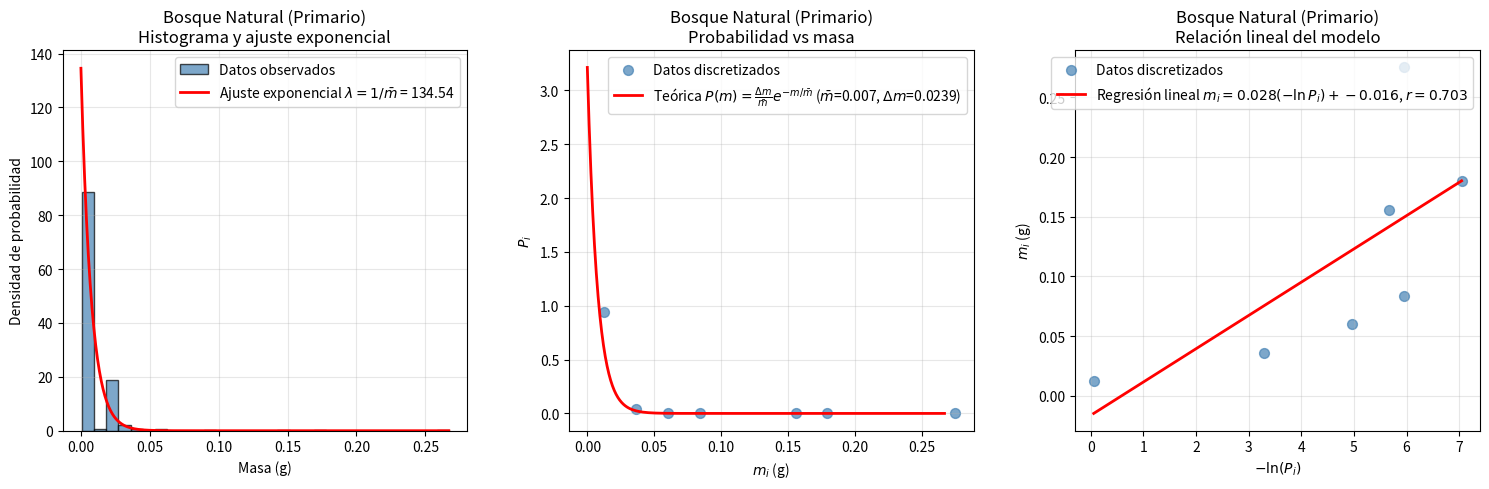
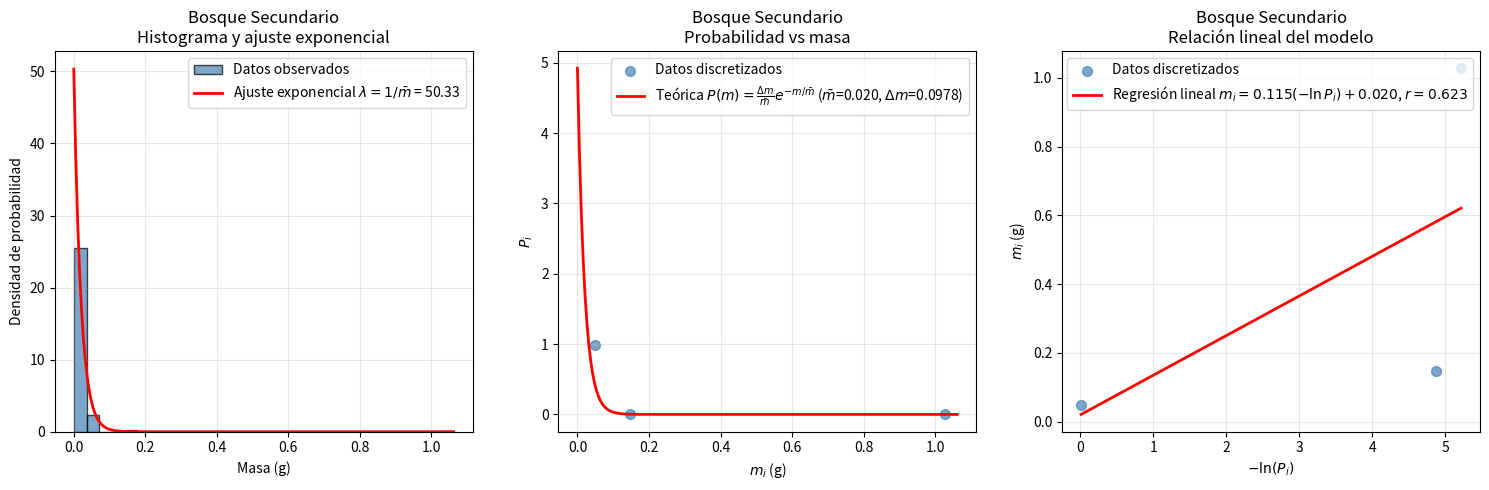
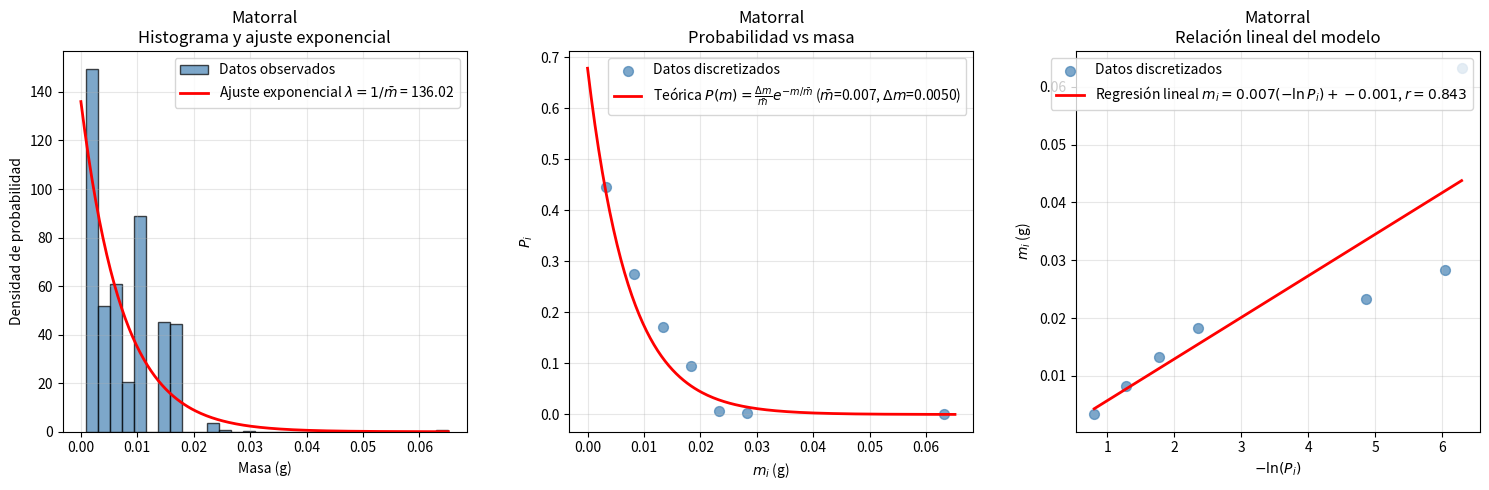
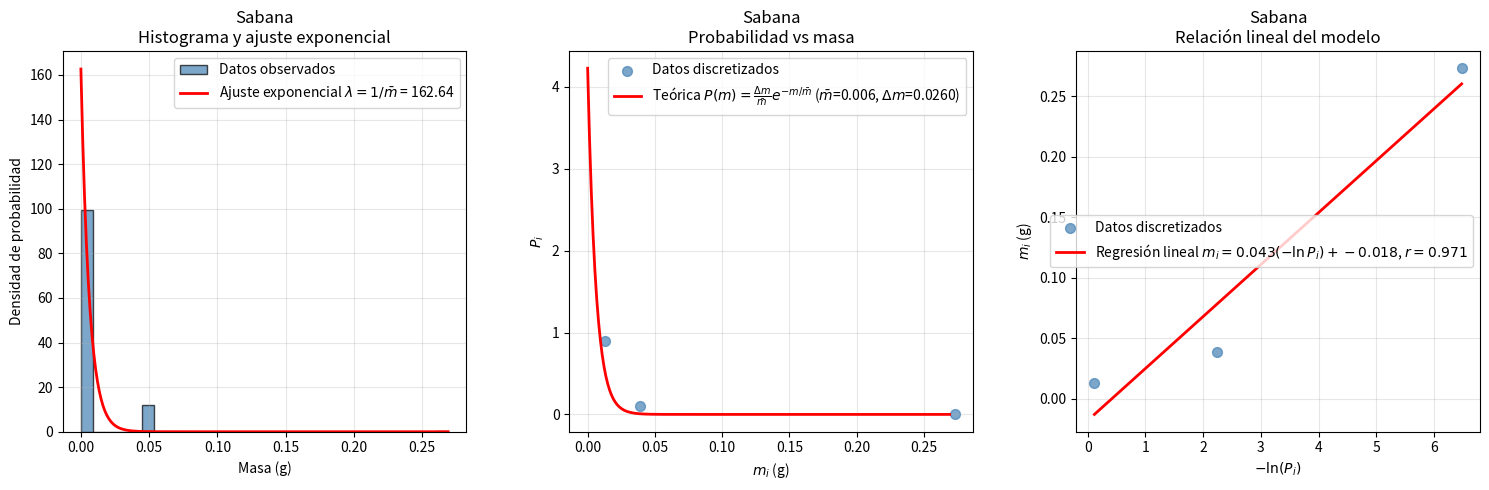

Here is the Python script that generated these plots, in order:
"""
Código completo para el modelo de diversidad de biomasa (Lurie & Wagensberg, 1983)
Aplicado a datos de semillas de la Gran Sabana, Venezuela.
Incluye gráficas: histograma + exponencial, m_i vs P_i, y m_i vs -ln(P_i).
"""

import numpy as np
from scipy import stats
import matplotlib
matplotlib.use('Agg')
import matplotlib.pyplot as plt
from datetime import datetime

# ============================================================================
# 1. FUNCIONES DEL MODELO
# ============================================================================

def calculate_delta_m_sturges(masses):
    min_m = np.min(masses)
    max_m = np.max(masses)
    N = len(masses)
    return (max_m - min_m) / (1 + np.log2(N))


def biomass_diversity_algorithm(masses, delta_m=None):
    masses = np.array(masses)
    N = len(masses)
    
    if N == 0:
        return None
    
    m_mean = np.mean(masses)
    m_std = np.std(masses, ddof=1)
    m_min = np.min(masses)
    m_max = np.max(masses)
    m_median = np.median(masses)
    m_q25 = np.percentile(masses, 25)
    m_q75 = np.percentile(masses, 75)
    
    if delta_m is None:
        delta_m = calculate_delta_m_sturges(masses)
    
    bins = np.arange(m_min, m_max + delta_m, delta_m)
    if len(bins) < 2:
        bins = np.linspace(m_min, m_max, min(10, N))
        delta_m = bins[1] - bins[0]
    
    counts, bin_edges = np.histogram(masses, bins=bins)
    P = counts / N
    m_i = (bin_edges[:-1] + bin_edges[1:]) / 2
    
    valid = P > 0
    if np.sum(valid) >= 2:
        x = -np.log(P[valid])
        y = m_i[valid]
        slope, intercept, r_value, p_value, std_err = stats.linregress(x, y)
    else:
        slope, intercept, r_value, p_value, std_err = np.nan, np.nan, np.nan, np.nan, np.nan
    
    fit_ok = False
    if not np.isnan(slope):
        fit_ok = np.isclose(slope, m_mean, rtol=0.2)
    
    if np.sum(P > 0) > 0:
        mu_bar = -np.sum(P[P > 0] * np.log2(P[P > 0] * m_mean / delta_m))
    else:
        mu_bar = np.nan
    mu_teo = 1 / np.log(2)
    k = -np.sum(P[P > 0] * np.log2(P[P > 0]))
    r_eff = np.sum(P > 0)
    
    return {
        'N': N, 'm_mean': m_mean, 'm_std': m_std, 'm_min': m_min, 'm_max': m_max,
        'm_median': m_median, 'm_q25': m_q25, 'm_q75': m_q75, 'delta_m': delta_m,
        'r_eff': r_eff, 'slope': slope, 'intercept': intercept, 'correlation': r_value,
        'p_value': p_value, 'std_err': std_err, 'fit_ok': fit_ok,
        'mu_bar': mu_bar, 'mu_teo': mu_teo, 'k': k,
        'masses': masses, 'P': P, 'm_i': m_i, 'bin_edges': bin_edges
    }


def plot_and_save(results, ecosistema_name, save_path):
    """
    Genera tres gráficos:
    1) Histograma de masas + ajuste exponencial.
    2) m_i vs P_i con curva teórica exponencial.
    3) m_i vs -ln(P_i) con regresión lineal.
    """
    fig, axes = plt.subplots(1, 3, figsize=(15, 5))
    
    # ----- Gráfico 1: Histograma y ajuste exponencial -----
    ax1 = axes[0]
    masses = results['masses']
    m_mean = results['m_mean']
    
    ax1.hist(masses, bins=30, density=True, alpha=0.7, color='steelblue', edgecolor='black', label='Datos observados')
    m_range = np.linspace(0, np.max(masses), 200)
    f_exp = (1 / m_mean) * np.exp(-m_range / m_mean)
    ax1.plot(m_range, f_exp, 'r-', linewidth=2, label=r'Ajuste exponencial $\lambda = 1/\bar{m}$ = ' + f'{1/m_mean:.2f}')
    ax1.set_xlabel('Masa (g)')
    ax1.set_ylabel('Densidad de probabilidad')
    ax1.set_title(f'{ecosistema_name}\nHistograma y ajuste exponencial')
    ax1.legend()
    ax1.grid(True, alpha=0.3)
    
    # ----- Gráfico 2: m_i vs P_i (curva exponencial) -----
    ax2 = axes[1]
    valid = results['P'] > 0
    m_i_vals = results['m_i'][valid]
    P_vals = results['P'][valid]
    
    ax2.scatter(m_i_vals, P_vals, c='steelblue', alpha=0.7, s=50, label='Datos discretizados')
    
    # Curva teórica: P(m) = (Δm / m̄) * exp(-m / m̄)
    delta_m = results['delta_m']
    m_theo = np.linspace(0, np.max(masses), 200)
    P_theo = (delta_m / m_mean) * np.exp(-m_theo / m_mean)
    ax2.plot(m_theo, P_theo, 'r-', linewidth=2, label=rf'Teórica $P(m) = \frac{{\Delta m}}{{\bar{{m}}}} e^{{-m/\bar{{m}}}}$ ($\bar{{m}}$={m_mean:.3f}, $\Delta m$={delta_m:.4f})')
    
    ax2.set_xlabel('$m_i$ (g)')
    ax2.set_ylabel('$P_i$')
    ax2.set_title(f'{ecosistema_name}\nProbabilidad vs masa')
    ax2.legend()
    ax2.grid(True, alpha=0.3)
    
    # ----- Gráfico 3: m_i vs -ln(P_i) con regresión lineal -----
    ax3 = axes[2]
    x = -np.log(P_vals)
    y = m_i_vals
    ax3.scatter(x, y, c='steelblue', alpha=0.7, s=50, label='Datos discretizados')
    
    if not np.isnan(results['slope']):
        x_line = np.array([min(x), max(x)])
        y_line = results['slope'] * x_line + results['intercept']
        ax3.plot(x_line, y_line, 'r-', linewidth=2,
                label=rf'Regresión lineal $m_i = {results["slope"]:.3f} (-\ln P_i) + {results["intercept"]:.3f}$, $r={results["correlation"]:.3f}$')
    
    ax3.set_xlabel(r'$-\ln(P_i)$')
    ax3.set_ylabel('$m_i$ (g)')
    ax3.set_title(f'{ecosistema_name}\nRelación lineal del modelo')
    ax3.legend()
    ax3.grid(True, alpha=0.3)
    
    plt.tight_layout()
    plt.savefig(save_path, dpi=150, bbox_inches='tight')
    plt.close(fig)
    print(f"  Gráfico guardado: {save_path}")


# ============================================================================
# 2. EXTRACCIÓN DIRECTA DE DATOS
# ============================================================================

def extract_data_direct():
    primary_data = [
        (1, 0.174), (4, 0.108), (5, 0.297), (3, 0.801), (11, 0.29),
        (13, 0.383), (15, 0.348), (3, 0.268), (3, 0.155), (7, 0.285),
        (8, 0.19), (45, 0.164), (20, 0.0956), (4, 0.5852), (155, 3.12),
        (66, 0.0405), (48, 0.0412), (137, 0.075), (36, 0.2417), (104, 0.1572),
        (144, 0.0647), (58, 0.1089), (138, 0.081), (47, 0.0226), (53, 0.073),
        (5, 0.085), (7, 0.059), (8, 0.2189)
    ]
    secondary_data = [
        (21, 0.411), (2, 0.314), (22, 0.508), (26, 0.727), (24, 0.741),
        (5, 0.819), (21, 0.879), (16, 0.336), (10, 0.681), (12, 0.739),
        (21, 0.159), (12, 0.3365), (63, 1.702), (155, 2.68), (3, 0.1635),
        (171, 0.072), (10, 0.0149), (5, 5.31), (100, 0.0428), (31, 1.21),
        (29, 0.0421), (23, 0.062), (64, 0.138), (12, 0.042), (27, 0.1044),
        (38, 0.1065)
    ]
    scrub_data = [
        (5, 0.132), (134, 0.254), (60, 0.217), (51, 0.241), (49, 0.155),
        (12, 0.284), (17, 0.385), (35, 0.367), (93, 0.744), (26, 0.241),
        (7, 0.456), (86, 0.136), (28, 0.1063), (27, 0.0226), (49, 0.083),
        (4, 0.117), (15, 0.1461), (33, 0.181), (65, 0.1725), (25, 0.1331),
        (46, 0.3933), (50, 0.5213), (850, 1.19), (434, 2.7), (368, 5.11),
        (345, 3.57), (359, 5.89), (277, 3.15), (231, 0.7)
    ]
    savanna_data = [
        (70, 3.25), (23, 0.021), (7, 0.041), (1, 0.0038), (4, 0.0058),
        (4, 0.023), (246, 0.1292), (241, 0.016), (1, 0.269), (55, 0.25)
    ]
    return {
        'primary_forest': primary_data,
        'secondary_forest': secondary_data,
        'scrub': scrub_data,
        'savanna': savanna_data
    }


def expand_masses(data_list):
    masses = []
    for n, p in data_list:
        if n > 0 and p > 0:
            m_individual = p / n
            masses.extend([m_individual] * int(n))
    return np.array(masses)


# ============================================================================
# 3. FUNCIÓN PRINCIPAL
# ============================================================================

def main():
    output_file = "biomass-v00E.txt"
    
    with open(output_file, 'w', encoding='utf-8') as f:
        f.write("=" * 70 + "\n")
        f.write("MODELO DE DIVERSIDAD DE BIOMASA (LURIE & WAGENSBERG, 1983)\n")
        f.write("Aplicado a datos de semillas de la Gran Sabana, Venezuela\n")
        f.write(f"Fecha: {datetime.now().strftime('%Y-%m-%d %H:%M:%S')}\n")
        f.write("=" * 70 + "\n\n")
        
        print("=" * 70)
        print("MODELO DE DIVERSIDAD DE BIOMASA")
        print("Incluye gráficas: histograma + exponencial, m_i vs P_i, m_i vs -ln(P_i)")
        print("=" * 70)
        
        ecosistemas_data = extract_data_direct()
        nombres = {
            'primary_forest': 'Bosque Natural (Primario)',
            'secondary_forest': 'Bosque Secundario',
            'scrub': 'Matorral',
            'savanna': 'Sabana'
        }
        
        resultados = {}
        
        for eco_key, data_list in ecosistemas_data.items():
            nombre = nombres.get(eco_key, eco_key)
            print(f"\n--- {nombre} ---")
            f.write(f"\n--- {nombre} ---\n")
            
            masses = expand_masses(data_list)
            print(f"  Semillas: {len(masses)}")
            f.write(f"  Semillas: {len(masses)}\n")
            
            results = biomass_diversity_algorithm(masses)
            resultados[eco_key] = results
            
            lambda_exp = 1 / results['m_mean']
            print(f"  Masa media (m̄): {results['m_mean']:.6f} g")
            print(f"  Parámetro λ = 1/m̄: {lambda_exp:.4f} g⁻¹")
            print(f"  Delta_m (Sturges): {results['delta_m']:.6f} g")
            print(f"  Correlación lineal: {results['correlation']:.4f}" if not np.isnan(results['correlation']) else "  Correlación: N/A")
            print(f"  Shannon k: {results['k']:.4f} bits/ind")
            print(f"  μ̄ normalizada: {results['mu_bar']:.4f} bits/ind (teórico: {results['mu_teo']:.4f})")
            print(f"  Ajuste exponencial: {'Válido' if results['fit_ok'] else 'No válido'}")
            
            f.write(f"  Masa media: {results['m_mean']:.8f} g\n")
            f.write(f"  Parámetro λ: {lambda_exp:.6f} g⁻¹\n")
            f.write(f"  Delta_m: {results['delta_m']:.8f} g\n")
            f.write(f"  Correlación (r): {results['correlation']:.6f}\n")
            f.write(f"  Shannon k: {results['k']:.6f} bits/ind\n")
            f.write(f"  μ̄ normalizada: {results['mu_bar']:.6f} bits/ind\n")
            f.write(f"  Ajuste exponencial: {results['fit_ok']}\n")
            
            plot_and_save(results, nombre, f"biomass_{eco_key}.png")
        
        # Tabla comparativa
        print("\n" + "=" * 70)
        print("TABLA COMPARATIVA")
        print("=" * 70)
        print("\n| Ecosistema | N | m̄ (g) | λ (g⁻¹) | k (bits) | r | Ajuste |")
        print("|------------|-----|--------|---------|----------|-----|--------|")
        
        f.write("\n\n" + "=" * 70 + "\n")
        f.write("TABLA COMPARATIVA\n")
        f.write("=" * 70 + "\n\n")
        f.write("| Ecosistema | N | m̄ (g) | λ (g⁻¹) | k (bits) | r | Ajuste |\n")
        f.write("|------------|-----|--------|---------|----------|-----|--------|\n")
        
        for eco_key, res in resultados.items():
            nombre = nombres.get(eco_key, eco_key)
            N = res['N']
            m_mean = f"{res['m_mean']:.4f}"
            lam = f"{1/res['m_mean']:.4f}"
            k = f"{res['k']:.4f}"
            r = f"{res['correlation']:.3f}" if not np.isnan(res['correlation']) else "N/A"
            ajuste = "Sí" if res['fit_ok'] else "No"
            print(f"| {nombre} | {N} | {m_mean} | {lam} | {k} | {r} | {ajuste} |")
            f.write(f"| {nombre} | {N} | {m_mean} | {lam} | {k} | {r} | {ajuste} |\n")
    
    print("\n" + "=" * 70)
    print("ANÁLISIS COMPLETADO")
    print("=" * 70)
    print("\nArchivos generados:")
    print("  - biomass-v00E.txt (resultados detallados)")
    print("  - biomass_primary_forest.png (3 gráficas)")
    print("  - biomass_secondary_forest.png")
    print("  - biomass_scrub.png")
    print("  - biomass_savanna.png")


if __name__ == "__main__":
    main()
